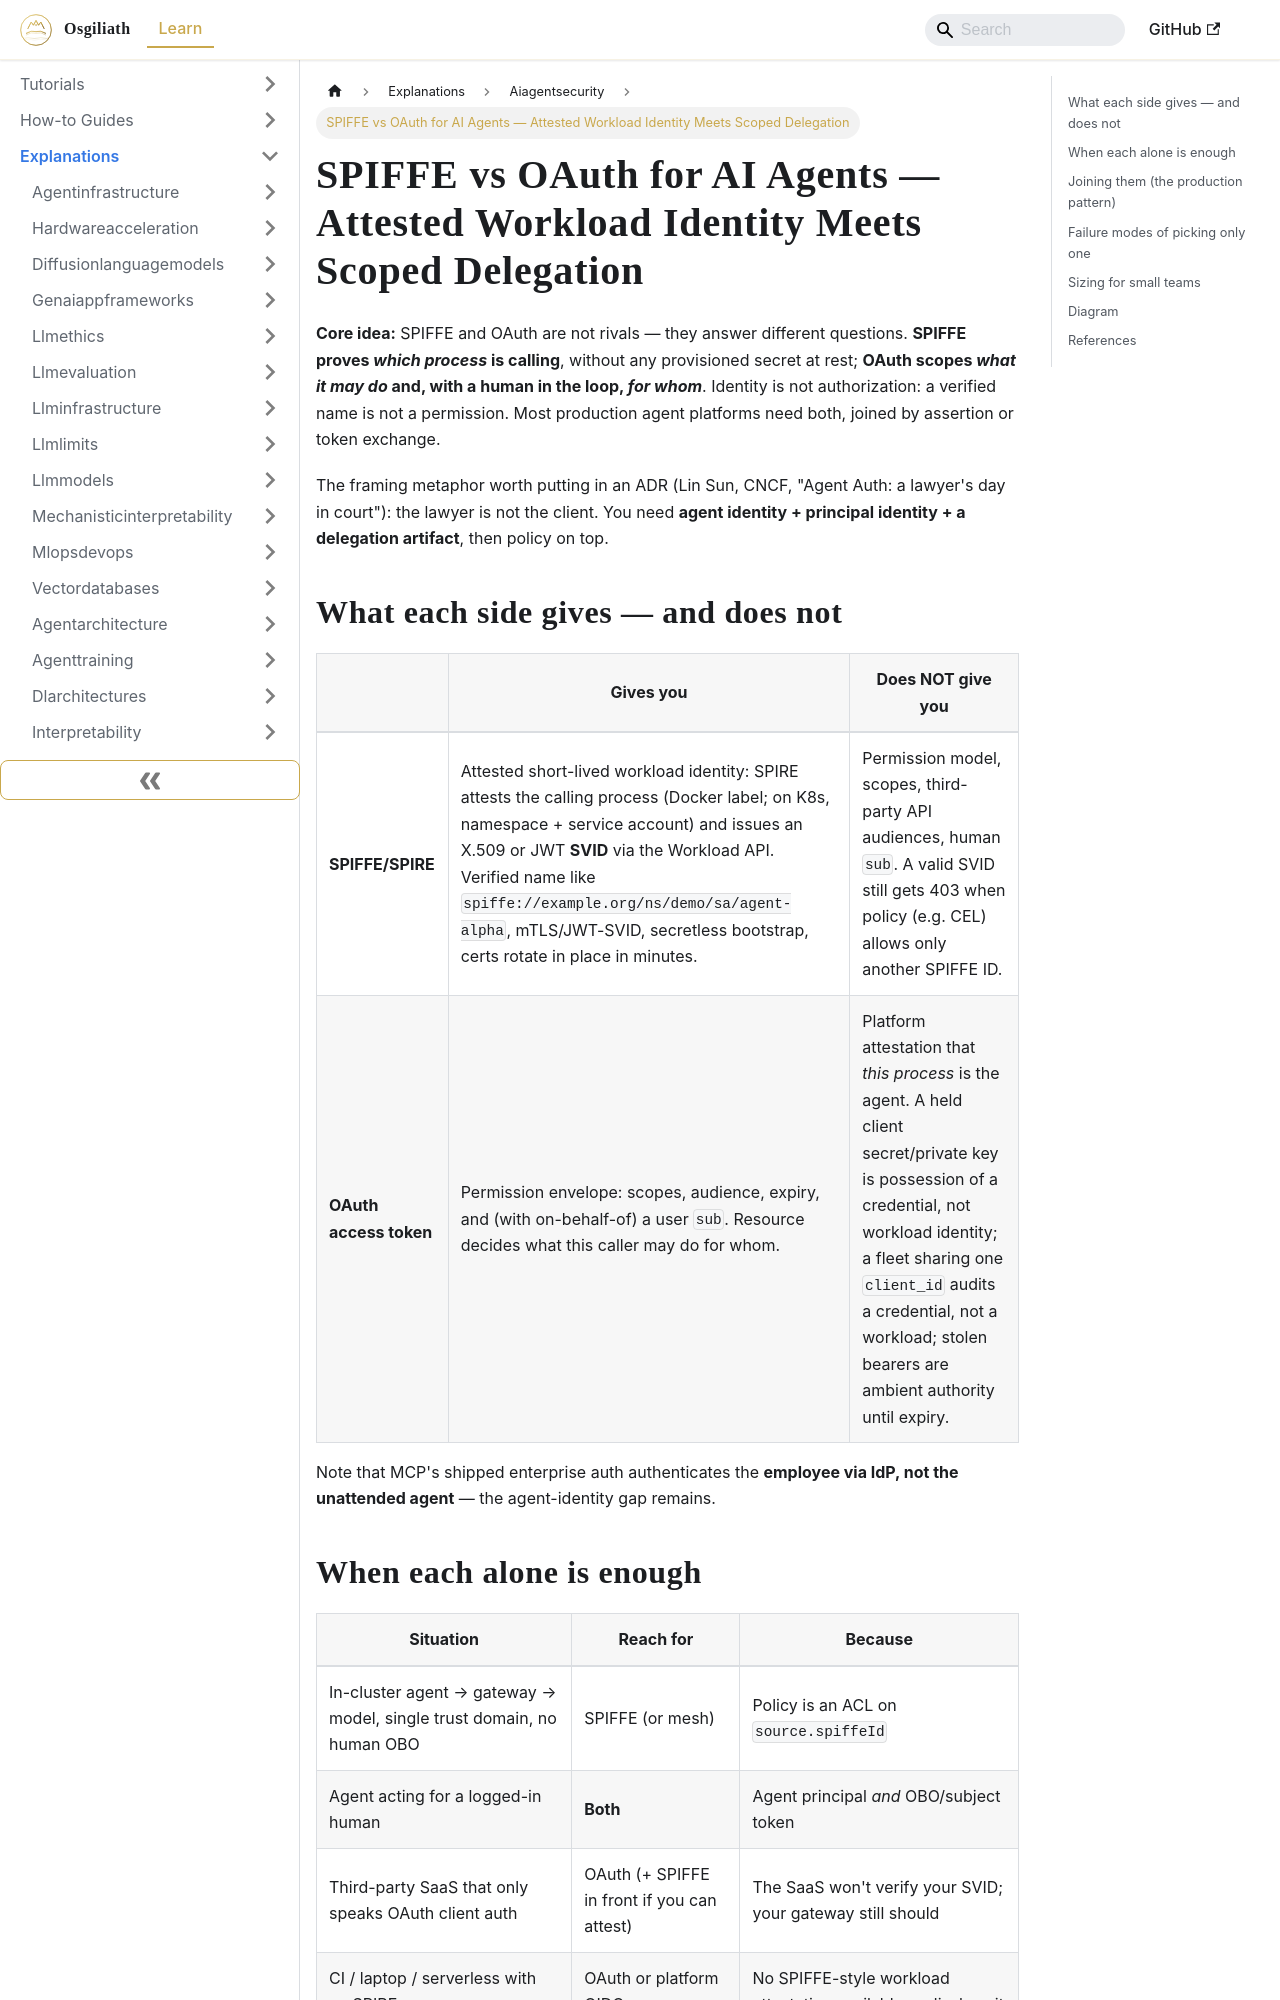

repository: OsgiliathEnterprise/kb · page: explanations/securityprivacy/aiagentsecurity/explanation-spiffe-vs-oauth-for-ai-agents/index.html · generator: docusaurus

---
title: SPIFFE vs OAuth for AI Agents — Attested Workload Identity Meets Scoped Delegation
diataxis: Explanation
domain: security-privacy
topic: ai-agent-security
source: DEV.to Tech News
source_url: https://dev.to/webofmike/do-ai-agents-need-spiffe-or-oauth-5gfl
date: 2026-11-16
keywords:
- knowledge-base
- ai-agent-security
- security-privacy
- explanations
---
# SPIFFE vs OAuth for AI Agents — Attested Workload Identity Meets Scoped Delegation

**Core idea:** SPIFFE and OAuth are not rivals — they answer different questions. **SPIFFE proves *which process* is calling**, without any provisioned secret at rest; **OAuth scopes *what it may do* and, with a human in the loop, *for whom***. Identity is not authorization: a verified name is not a permission. Most production agent platforms need both, joined by assertion or token exchange.

The framing metaphor worth putting in an ADR (Lin Sun, CNCF, "Agent Auth: a lawyer's day in court"): the lawyer is not the client. You need **agent identity + principal identity + a delegation artifact**, then policy on top.

## What each side gives — and does not

| | Gives you | Does NOT give you |
|---|---|---|
| **SPIFFE/SPIRE** | Attested short-lived workload identity: SPIRE attests the calling process (Docker label; on K8s, namespace + service account) and issues an X.509 or JWT **SVID** via the Workload API. Verified name like `spiffe://example.org/ns/demo/sa/agent-alpha`, mTLS/JWT-SVID, secretless bootstrap, certs rotate in place in minutes. | Permission model, scopes, third-party API audiences, human `sub`. A valid SVID still gets 403 when policy (e.g. CEL) allows only another SPIFFE ID. |
| **OAuth access token** | Permission envelope: scopes, audience, expiry, and (with on-behalf-of) a user `sub`. Resource decides what this caller may do for whom. | Platform attestation that *this process* is the agent. A held client secret/private key is possession of a credential, not workload identity; a fleet sharing one `client_id` audits a credential, not a workload; stolen bearers are ambient authority until expiry. |

Note that MCP's shipped enterprise auth authenticates the **employee via IdP, not the unattended agent** — the agent-identity gap remains.
